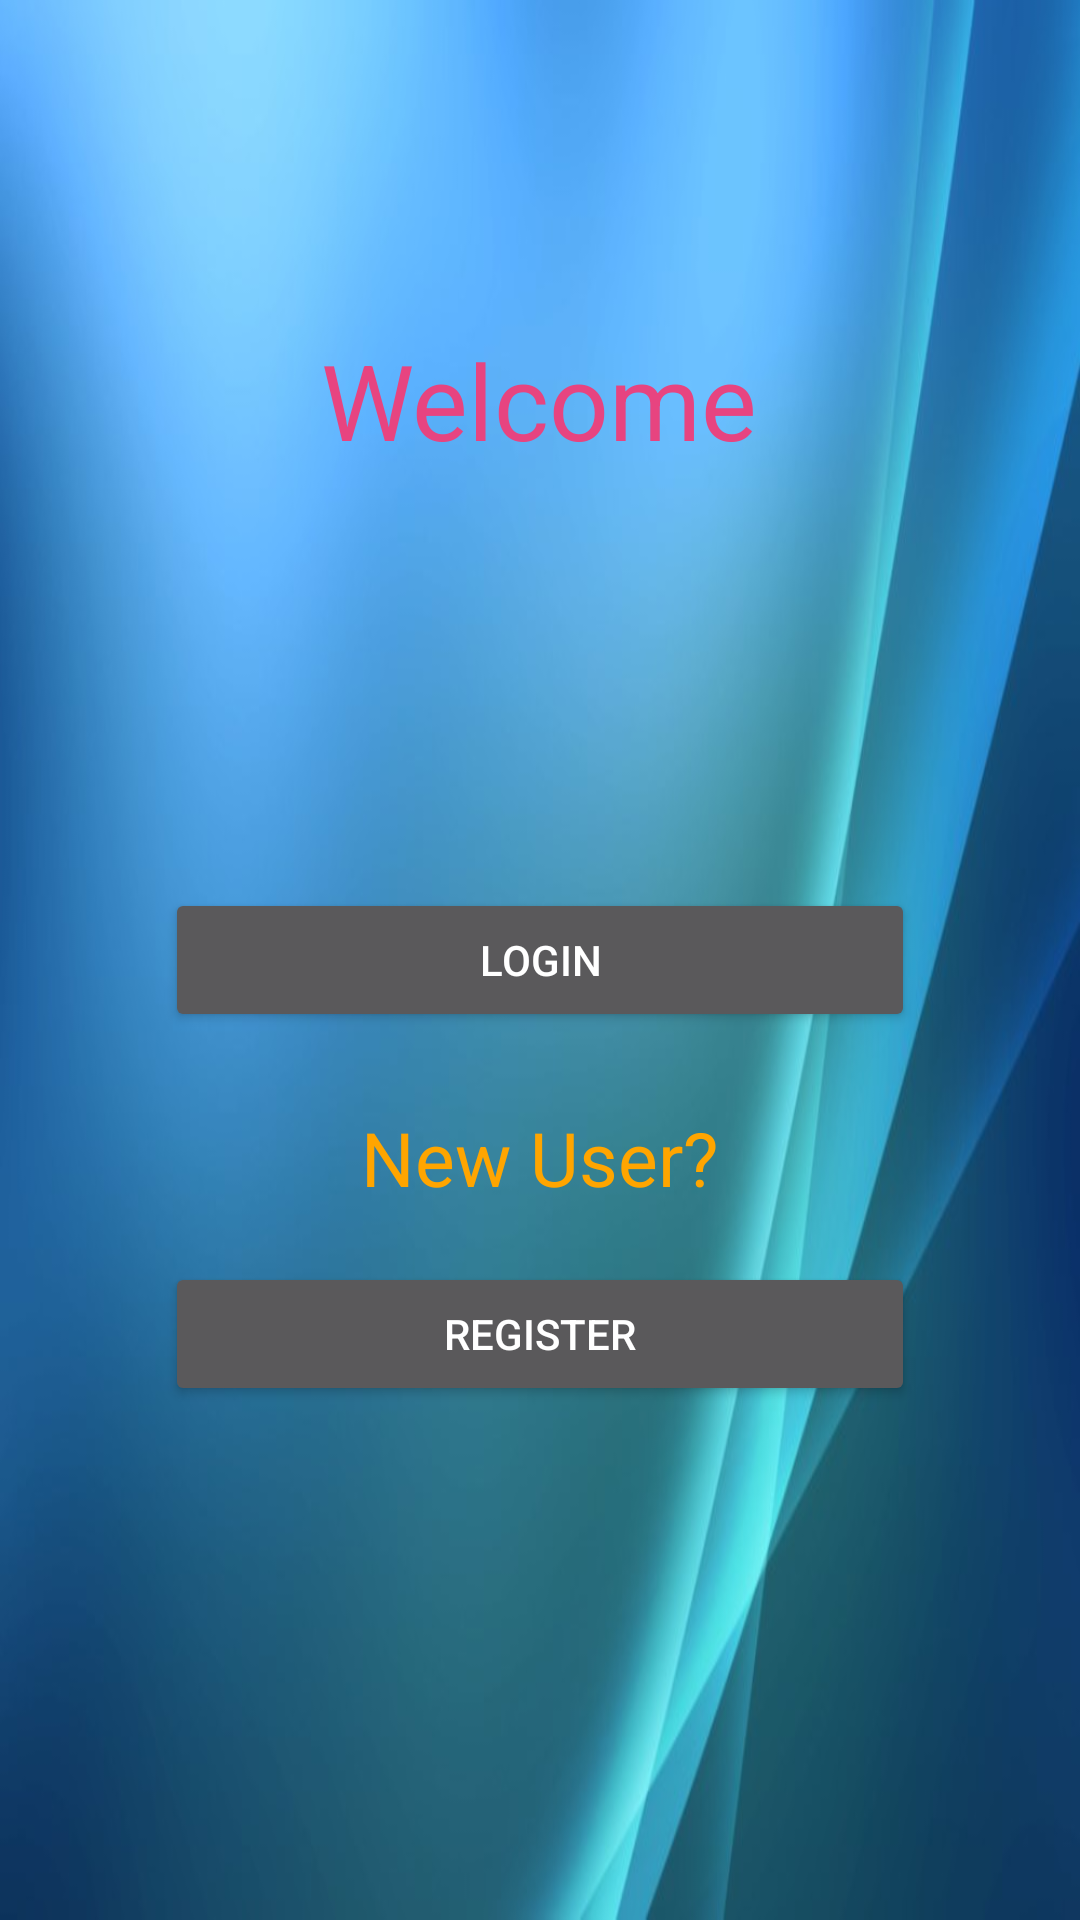

The Android layout XML behind this screen, and the referenced resources:
<!-- AndroidManifest.xml: application theme Theme.YogaMitra -->
<!-- res/layout/activity_start.xml -->
<?xml version="1.0" encoding="utf-8"?>
<RelativeLayout xmlns:android="http://schemas.android.com/apk/res/android"
    xmlns:app="http://schemas.android.com/apk/res-auto"
    xmlns:tools="http://schemas.android.com/tools"
    android:layout_width="match_parent"
    android:layout_height="match_parent"
    tools:context=".StartActivity"
    android:background="@drawable/yoga_log2"
    android:padding="10dp">

    <Button
        android:id="@+id/button"
        android:layout_width="250dp"
        android:layout_height="wrap_content"
        android:layout_centerInParent="true"
        android:layout_marginTop="35dp"
        android:text="Login" />

    <TextView
        android:id="@+id/textView2"
        android:layout_width="wrap_content"
        android:layout_height="wrap_content"
        android:layout_below="@id/button"
        android:layout_centerInParent="true"
        android:layout_marginTop="25dp"
        android:text="New User?"
        android:textColor="@color/orange"
        android:textSize="25sp" />

    <Button
        android:id="@+id/button2"
        android:layout_width="250dp"
        android:layout_height="wrap_content"
        android:layout_below="@id/textView2"
        android:layout_centerInParent="true"
        android:layout_centerVertical="true"
        android:layout_marginTop="18dp"
        android:text="Register" />

    <TextView
        android:id="@+id/textView"
        android:layout_width="wrap_content"
        android:layout_height="wrap_content"
        android:layout_centerHorizontal="true"
        android:layout_marginTop="100dp"
        android:text="Welcome"
        android:textColor="@color/dpink"
        android:textSize="35dp" />


</RelativeLayout>
<!-- resources referenced by this layout -->
<resources>
  <color name="dpink">#e74480</color>
  <color name="orange">#FFA500</color>
  <!-- drawable yoga_log2: jpg bitmap (drawable, 32861 bytes) -->
  <style name="Theme.YogaMitra" parent="Theme.MaterialComponents.NoActionBar">
          
          <item name="colorPrimary">@color/purple_500</item>
          <item name="colorPrimaryVariant">@color/purple_700</item>
          <item name="colorOnPrimary">@color/white</item>
          
          <item name="colorSecondary">@color/teal_200</item>
          <item name="colorSecondaryVariant">@color/teal_700</item>
          <item name="colorOnSecondary">@color/black</item>
          
          <item name="android:statusBarColor" tools:targetApi="l">?attr/colorPrimaryVariant</item>
          
      </style>
  <color name="purple_500">#FF6200EE</color>
  <color name="purple_700">#FF3700B3</color>
  <color name="white">#FFFFFFFF</color>
  <color name="teal_200">#FF03DAC5</color>
  <color name="teal_700">#FF018786</color>
  <color name="black">#FF000000</color>
</resources>
